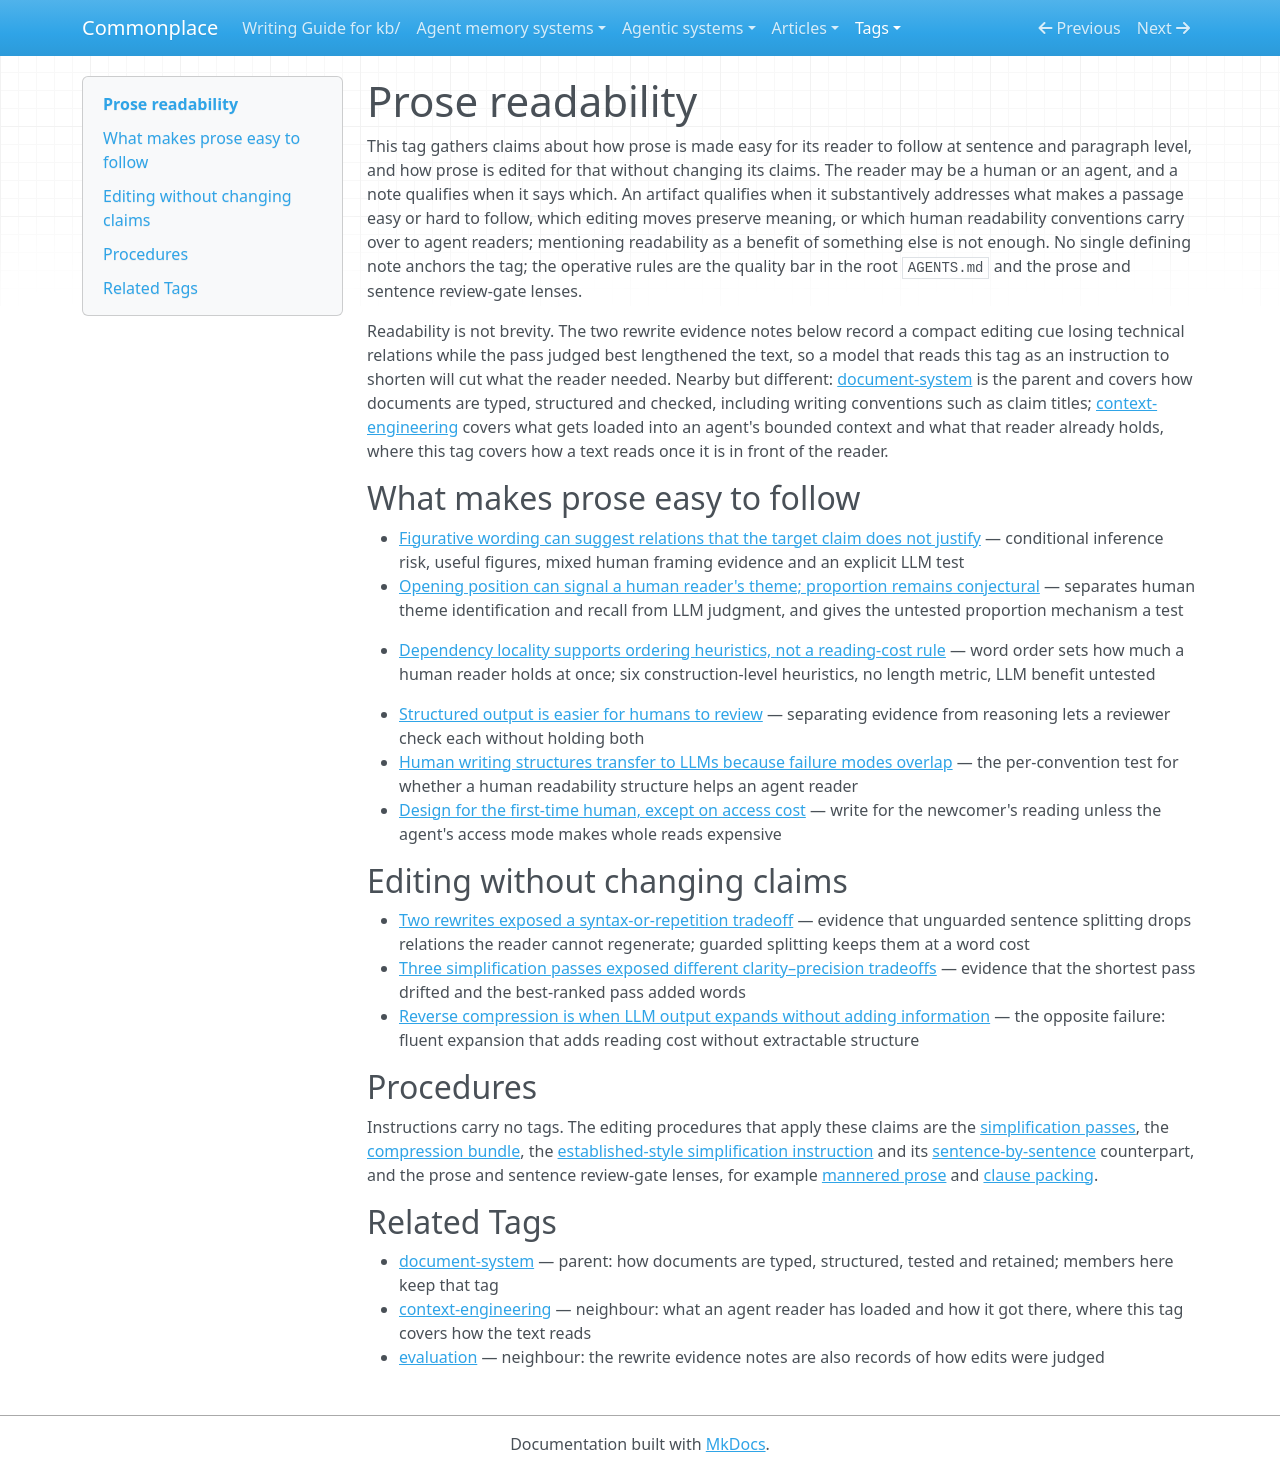

repository: zby/commonplace · page: tags/prose-readability-README/index.html · generator: mkdocs

---
description: "Curated head for the prose-readability tag — how prose is made easy for a reader to follow at sentence and paragraph level, and how it is edited for that without changing its claims; evidence from Commonplace rewrite runs"
type: types/tag-readme.md
---

# Prose readability

This tag gathers claims about how prose is made easy for its reader to follow at sentence and paragraph level, and how prose is edited for that without changing its claims. The reader may be a human or an agent, and a note qualifies when it says which. An artifact qualifies when it substantively addresses what makes a passage easy or hard to follow, which editing moves preserve meaning, or which human readability conventions carry over to agent readers; mentioning readability as a benefit of something else is not enough. No single defining note anchors the tag; the operative rules are the quality bar in the root `AGENTS.md` and the prose and sentence review-gate lenses.

Readability is not brevity. The two rewrite evidence notes below record a compact editing cue losing technical relations while the pass judged best lengthened the text, so a model that reads this tag as an instruction to shorten will cut what the reader needed. Nearby but different: [document-system](./document-system-README.md) is the parent and covers how documents are typed, structured and checked, including writing conventions such as claim titles; [context-engineering](./context-engineering-README.md) covers what gets loaded into an agent's bounded context and what that reader already holds, where this tag covers how a text reads once it is in front of the reader.

## What makes prose easy to follow

- [Figurative wording can suggest relations that the target claim does not justify](../theory/figurative-wording-imports-source-domain-entailments-unless-mapped.md) — conditional inference risk, useful figures, mixed human framing evidence and an explicit LLM test
- [Opening position can signal a human reader's theme; proportion remains conjectural](../theory/position-and-proportion-set-what-a-reader-retains.md) — separates human theme identification and recall from LLM judgment, and gives the untested proportion mechanism a test

- [Dependency locality supports ordering heuristics, not a reading-cost rule](../theory/dependency-locality-supports-ordering-heuristics-not-a-reading-cost.md) — word order sets how much a human reader holds at once; six construction-level heuristics, no length metric, LLM benefit untested
- [Structured output is easier for humans to review](../theory/structured-output-is-easier-for-humans-to-review.md) — separating evidence from reasoning lets a reviewer check each without holding both
- [Human writing structures transfer to LLMs because failure modes overlap](../theory/human-writing-structures-transfer-to-llms-because-failure-modes.md) — the per-convention test for whether a human readability structure helps an agent reader
- [Design for the first-time human, except on access cost](../theory/design-for-the-first-time-human-except-on-access-cost.md) — write for the newcomer's reading unless the agent's access mode makes whole reads expensive

## Editing without changing claims

- [Two rewrites exposed a syntax-or-repetition tradeoff](../theory/evidence/two-rewrites-exposed-a-syntax-or-repetition-tradeoff.md) — evidence that unguarded sentence splitting drops relations the reader cannot regenerate; guarded splitting keeps them at a word cost
- [Three simplification passes exposed different clarity–precision tradeoffs](../theory/evidence/three-simplification-passes-exposed-different-tradeoffs.md) — evidence that the shortest pass drifted and the best-ranked pass added words
- [Reverse compression is when LLM output expands without adding information](../theory/reverse-compression-is-when-llm-output-expands-without-adding.md) — the opposite failure: fluent expansion that adds reading cost without extractable structure

## Procedures

Instructions carry no tags. The editing procedures that apply these claims are the [simplification passes](../instructions/simplification-passes/README.md), the [compression bundle](../instructions/compression-bundle/README.md), the [established-style simplification instruction](../instructions/simplify-prose-with-established-style-advice.md) and its [sentence-by-sentence](../instructions/simplify-prose-sentence-by-sentence.md) counterpart, and the prose and sentence review-gate lenses, for example [mannered prose](../instructions/review-gates/prose/mannered-prose.md) and [clause packing](../instructions/review-gates/sentence/clause-packing.md).

## Related Tags

- [document-system](./document-system-README.md) — parent: how documents are typed, structured, tested and retained; members here keep that tag
- [context-engineering](./context-engineering-README.md) — neighbour: what an agent reader has loaded and how it got there, where this tag covers how the text reads
- [evaluation](./evaluation-README.md) — neighbour: the rewrite evidence notes are also records of how edits were judged
